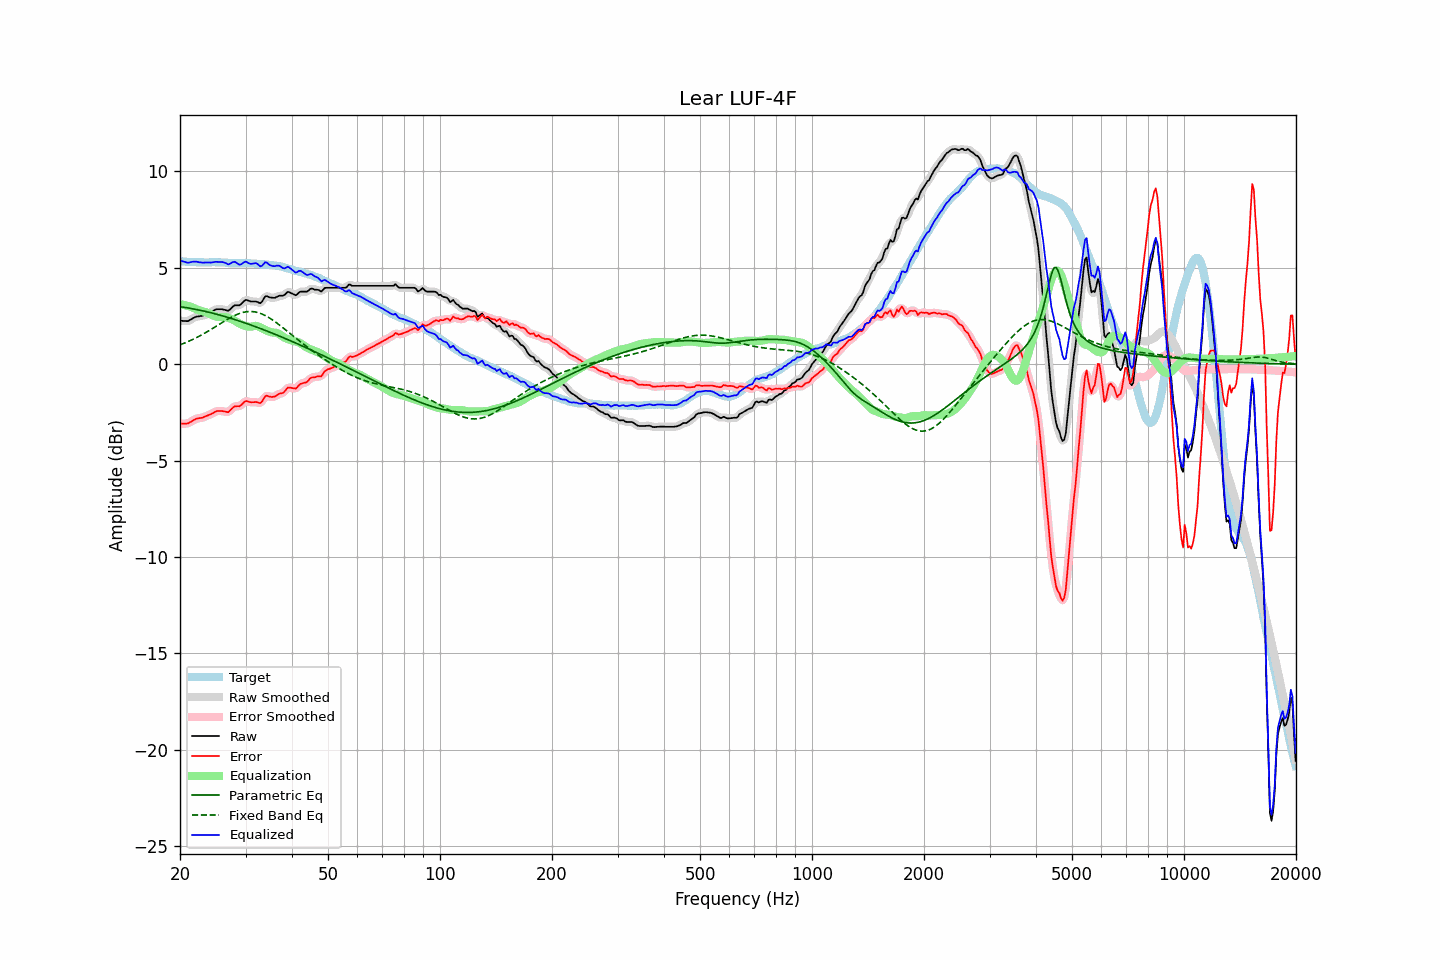

The data file committed next to this chart (first rows):
frequency, raw, error, smoothed, error_smoothed, equalization, parametric_eq, fixed_band_eq, equalized_raw, equalized_smoothed, target
20.00, 2.25, -3.09, 2.26, -3.08, 3.12, 2.99, 1.01, 5.37, 5.38, 5.35
20.20, 2.25, -3.08, 2.25, -3.09, 3.10, 2.97, 1.04, 5.36, 5.35, 5.33
20.40, 2.24, -3.09, 2.24, -3.09, 3.09, 2.96, 1.07, 5.33, 5.32, 5.33
20.61, 2.24, -3.08, 2.24, -3.09, 3.07, 2.95, 1.10, 5.31, 5.30, 5.32
20.81, 2.23, -3.08, 2.23, -3.08, 3.04, 2.93, 1.14, 5.28, 5.28, 5.31
21.02, 2.23, -3.07, 2.25, -3.06, 3.02, 2.92, 1.17, 5.26, 5.27, 5.30
21.23, 2.28, -3.02, 2.28, -3.02, 3.00, 2.90, 1.21, 5.28, 5.28, 5.30
21.44, 2.34, -2.98, 2.33, -2.98, 2.97, 2.89, 1.25, 5.30, 5.30, 5.31
21.66, 2.38, -2.92, 2.38, -2.92, 2.93, 2.87, 1.29, 5.32, 5.32, 5.30
21.87, 2.43, -2.88, 2.43, -2.87, 2.90, 2.86, 1.33, 5.32, 5.32, 5.30
22.09, 2.46, -2.83, 2.46, -2.84, 2.86, 2.84, 1.37, 5.33, 5.32, 5.29
22.31, 2.47, -2.82, 2.48, -2.81, 2.83, 2.82, 1.41, 5.30, 5.31, 5.29
22.54, 2.48, -2.80, 2.49, -2.80, 2.80, 2.81, 1.46, 5.28, 5.29, 5.28
22.76, 2.50, -2.79, 2.50, -2.79, 2.77, 2.79, 1.50, 5.28, 5.27, 5.29
22.99, 2.51, -2.77, 2.52, -2.77, 2.75, 2.77, 1.55, 5.27, 5.27, 5.29
23.22, 2.54, -2.73, 2.54, -2.74, 2.73, 2.75, 1.59, 5.27, 5.27, 5.28
23.45, 2.57, -2.70, 2.57, -2.70, 2.70, 2.73, 1.64, 5.28, 5.28, 5.28
23.69, 2.61, -2.66, 2.61, -2.67, 2.67, 2.71, 1.69, 5.28, 5.28, 5.28
23.92, 2.65, -2.63, 2.65, -2.63, 2.63, 2.69, 1.74, 5.27, 5.27, 5.28
24.16, 2.68, -2.60, 2.69, -2.60, 2.59, 2.67, 1.79, 5.27, 5.27, 5.29
24.40, 2.74, -2.56, 2.74, -2.56, 2.55, 2.65, 1.84, 5.28, 5.28, 5.30
24.65, 2.78, -2.51, 2.79, -2.51, 2.51, 2.63, 1.89, 5.29, 5.30, 5.29
24.89, 2.83, -2.46, 2.83, -2.46, 2.48, 2.61, 1.94, 5.31, 5.31, 5.29
25.14, 2.85, -2.43, 2.85, -2.44, 2.46, 2.59, 2.00, 5.31, 5.31, 5.28
25.39, 2.85, -2.43, 2.86, -2.42, 2.45, 2.56, 2.05, 5.30, 5.31, 5.28
25.65, 2.85, -2.43, 2.86, -2.42, 2.45, 2.54, 2.10, 5.30, 5.30, 5.28
25.91, 2.85, -2.43, 2.85, -2.43, 2.45, 2.52, 2.15, 5.30, 5.30, 5.28
26.16, 2.83, -2.45, 2.84, -2.44, 2.45, 2.49, 2.20, 5.29, 5.29, 5.28
26.43, 2.81, -2.45, 2.81, -2.47, 2.45, 2.47, 2.25, 5.26, 5.25, 5.27
26.69, 2.79, -2.47, 2.79, -2.48, 2.43, 2.45, 2.30, 5.23, 5.22, 5.27
26.96, 2.76, -2.49, 2.79, -2.46, 2.41, 2.42, 2.35, 5.17, 5.20, 5.26
27.23, 2.83, -2.41, 2.84, -2.41, 2.38, 2.40, 2.40, 5.21, 5.21, 5.25
27.50, 2.91, -2.33, 2.91, -2.33, 2.34, 2.37, 2.44, 5.26, 5.26, 5.24
27.77, 3.00, -2.25, 2.99, -2.25, 2.31, 2.34, 2.49, 5.30, 5.30, 5.24
28.05, 3.05, -2.19, 3.04, -2.20, 2.26, 2.32, 2.53, 5.32, 5.30, 5.24
28.33, 3.05, -2.19, 3.05, -2.18, 2.21, 2.29, 2.57, 5.26, 5.26, 5.24
28.62, 3.05, -2.18, 3.05, -2.18, 2.16, 2.26, 2.60, 5.21, 5.21, 5.23
28.90, 3.05, -2.18, 3.07, -2.16, 2.11, 2.24, 2.63, 5.16, 5.18, 5.24
29.19, 3.11, -2.12, 3.12, -2.12, 2.07, 2.21, 2.66, 5.18, 5.19, 5.24
29.48, 3.21, -2.04, 3.20, -2.04, 2.04, 2.18, 2.68, 5.24, 5.24, 5.25
29.78, 3.28, -1.96, 3.28, -1.97, 2.01, 2.15, 2.70, 5.29, 5.29, 5.24
30.08, 3.34, -1.91, 3.32, -1.93, 1.98, 2.12, 2.72, 5.32, 5.30, 5.25
30.38, 3.31, -1.93, 3.32, -1.93, 1.96, 2.10, 2.73, 5.27, 5.28, 5.24
30.68, 3.28, -1.95, 3.29, -1.95, 1.95, 2.07, 2.73, 5.23, 5.24, 5.24
30.99, 3.25, -1.97, 3.26, -1.97, 1.95, 2.04, 2.73, 5.20, 5.21, 5.23
31.30, 3.25, -1.97, 3.26, -1.97, 1.96, 2.01, 2.73, 5.22, 5.22, 5.23
31.61, 3.25, -1.97, 3.25, -1.97, 1.98, 1.98, 2.72, 5.24, 5.24, 5.22
31.93, 3.25, -1.96, 3.25, -1.97, 1.99, 1.95, 2.71, 5.25, 5.24, 5.21
32.24, 3.23, -1.98, 3.22, -1.99, 1.98, 1.91, 2.69, 5.21, 5.20, 5.21
32.57, 3.19, -2.00, 3.19, -2.01, 1.95, 1.88, 2.66, 5.14, 5.14, 5.20
32.89, 3.17, -2.02, 3.19, -1.99, 1.91, 1.85, 2.64, 5.07, 5.10, 5.18
33.22, 3.25, -1.94, 3.26, -1.92, 1.86, 1.82, 2.60, 5.11, 5.13, 5.18
33.55, 3.38, -1.80, 3.38, -1.80, 1.82, 1.79, 2.57, 5.20, 5.20, 5.18
33.89, 3.51, -1.66, 3.48, -1.70, 1.78, 1.76, 2.53, 5.29, 5.26, 5.18
34.23, 3.53, -1.63, 3.52, -1.65, 1.74, 1.72, 2.48, 5.27, 5.26, 5.16
34.57, 3.49, -1.67, 3.51, -1.65, 1.70, 1.69, 2.43, 5.20, 5.21, 5.16
34.92, 3.46, -1.68, 3.47, -1.68, 1.67, 1.66, 2.38, 5.14, 5.15, 5.15
35.27, 3.45, -1.70, 3.45, -1.70, 1.65, 1.62, 2.33, 5.11, 5.10, 5.16
35.62, 3.44, -1.69, 3.44, -1.69, 1.64, 1.59, 2.27, 5.09, 5.09, 5.13
35.97, 3.44, -1.67, 3.46, -1.67, 1.64, 1.56, 2.21, 5.08, 5.10, 5.12
... 635 more rows
